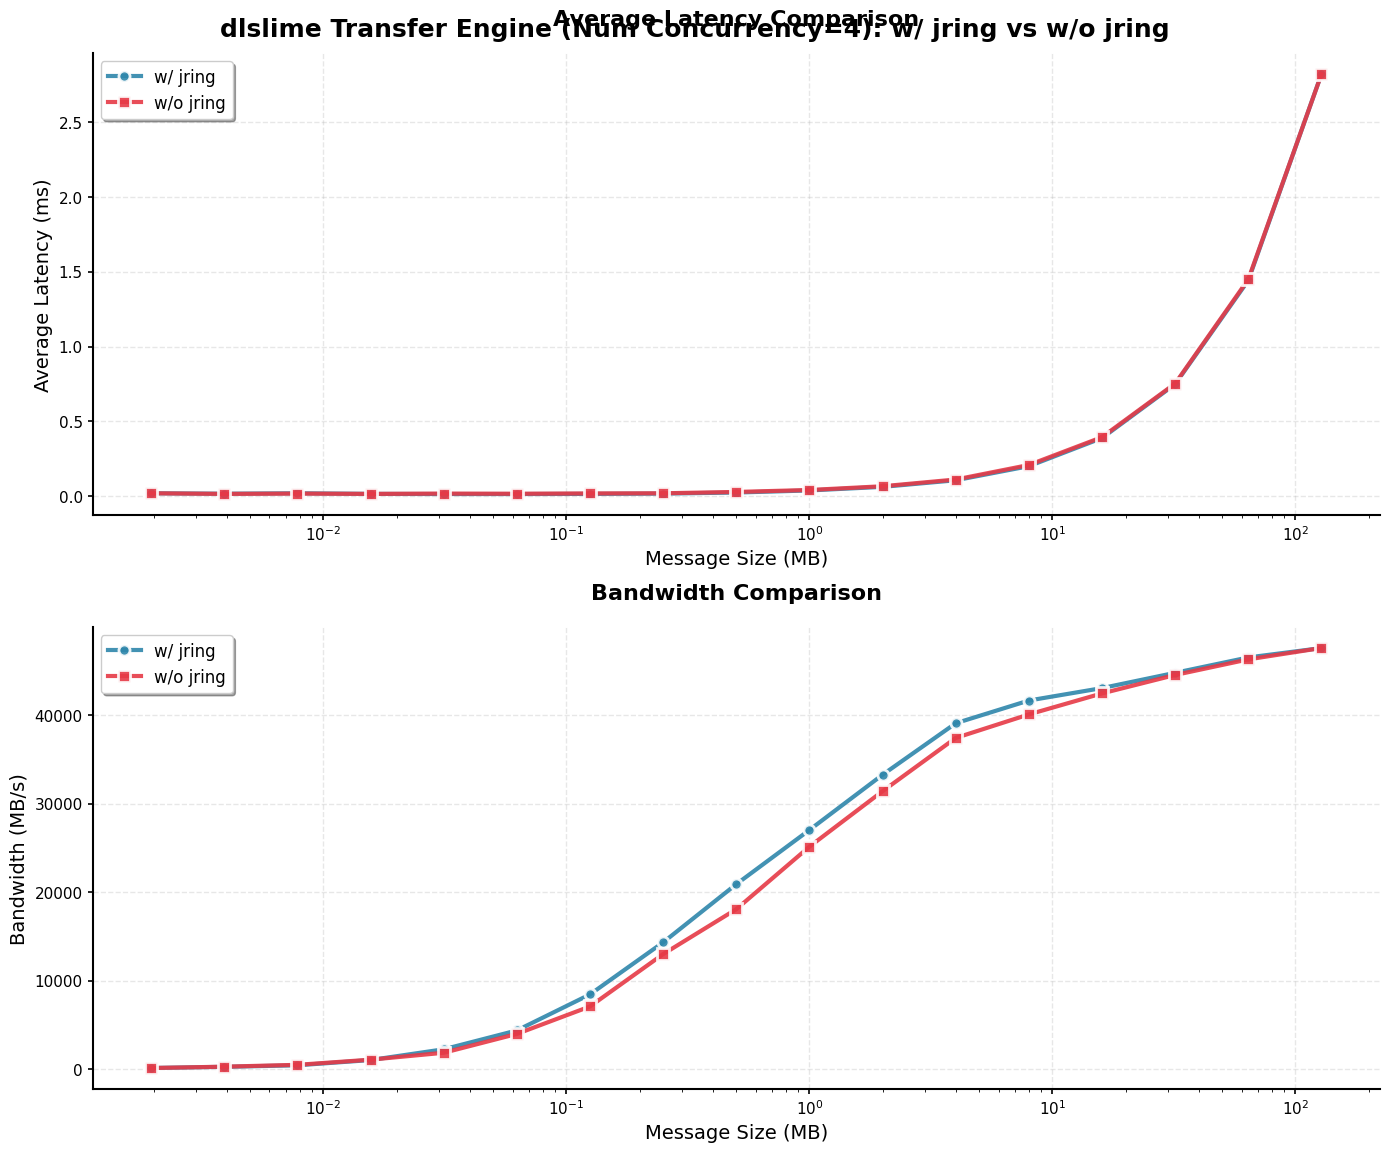

Generate this figure with matplotlib:
import matplotlib.pyplot as plt
import numpy as np

# 全局配置（英文风格+专业美观）
plt.rcParams['font.family'] = 'Arial'
plt.rcParams['axes.unicode_minus'] = False
plt.rcParams['figure.dpi'] = 100
plt.rcParams['savefig.dpi'] = 300

# 核心数据整理（消息大小、jring组、无jring组）
# Message sizes (bytes) -> converted to MB for readability
message_sizes_bytes = [2048, 4096, 8192, 16384, 32768, 65536, 131072, 262144, 524288,
                       1048576, 2097152, 4194304, 8388608, 16777216, 33554432, 67108864, 134217728]
message_sizes_mb = [size / (1024 * 1024) for size in message_sizes_bytes]

# 上组：w/ jring (Num Concurrency=4)
latency_jring = [0.020, 0.017, 0.020, 0.016, 0.015, 0.015, 0.016, 0.018, 0.025,
                 0.039, 0.063, 0.107, 0.201, 0.389, 0.749, 1.442, 2.820]
bandwidth_jring = [104, 237, 411, 1005, 2219, 4352, 8424, 14311, 20892,
                   27026, 33272, 39099, 41671, 43076, 44804, 46542, 47602]

# 下组：w/o jring (Num Concurrency=4)
latency_no_jring = [0.020, 0.016, 0.018, 0.016, 0.018, 0.017, 0.019, 0.020, 0.029,
                    0.042, 0.067, 0.112, 0.209, 0.395, 0.753, 1.449, 2.819]
bandwidth_no_jring = [102, 253, 462, 1046, 1826, 3956, 7063, 12983, 18064,
                      25138, 31412, 37436, 40098, 42474, 44558, 46323, 47611]

# 创建2x1子图（纵向布局，更适合论文排版）
fig, (ax1, ax2) = plt.subplots(2, 1, figsize=(14, 12))
fig.suptitle('dlslime Transfer Engine (Num Concurrency=4): w/ jring vs w/o jring',
             fontsize=18, fontweight='bold', y=0.95)

# 专业配色方案（高对比度+打印友好）
color_jring = '#2E86AB'  # 深蓝色（jring组）
color_no_jring = '#E63946'  # 深红色（无jring组）
line_width = 3.0
marker_size = 8
marker_edge_color = 'white'
marker_edge_width = 2.0

# 子图1：平均延迟对比（Avg Latency）
ax1.plot(message_sizes_mb, latency_jring, color=color_jring, linewidth=line_width,
         marker='o', markersize=marker_size, markeredgecolor=marker_edge_color,
         markeredgewidth=marker_edge_width, label='w/ jring', alpha=0.9)
ax1.plot(message_sizes_mb, latency_no_jring, color=color_no_jring, linewidth=line_width,
         marker='s', markersize=marker_size, markeredgecolor=marker_edge_color,
         markeredgewidth=marker_edge_width, label='w/o jring', alpha=0.9)

ax1.set_xlabel('Message Size (MB)', fontsize=14, fontweight='medium')
ax1.set_ylabel('Average Latency (ms)', fontsize=14, fontweight='medium')
ax1.set_title('Average Latency Comparison', fontsize=16, fontweight='bold', pad=20)
ax1.legend(fontsize=12, frameon=True, fancybox=True, shadow=True, loc='upper left')
ax1.grid(True, alpha=0.3, linestyle='--', linewidth=1.0)
ax1.set_xscale('log')  # 对数坐标适配宽范围消息大小
ax1.tick_params(axis='both', which='major', labelsize=11, width=1.2)
# 美化边框（隐藏上、右边框）
ax1.spines['top'].set_visible(False)
ax1.spines['right'].set_visible(False)
ax1.spines['left'].set_linewidth(1.5)
ax1.spines['bottom'].set_linewidth(1.5)

# 子图2：带宽对比（Bandwidth）
ax2.plot(message_sizes_mb, bandwidth_jring, color=color_jring, linewidth=line_width,
         marker='o', markersize=marker_size, markeredgecolor=marker_edge_color,
         markeredgewidth=marker_edge_width, label='w/ jring', alpha=0.9)
ax2.plot(message_sizes_mb, bandwidth_no_jring, color=color_no_jring, linewidth=line_width,
         marker='s', markersize=marker_size, markeredgecolor=marker_edge_color,
         markeredgewidth=marker_edge_width, label='w/o jring', alpha=0.9)

ax2.set_xlabel('Message Size (MB)', fontsize=14, fontweight='medium')
ax2.set_ylabel('Bandwidth (MB/s)', fontsize=14, fontweight='medium')
ax2.set_title('Bandwidth Comparison', fontsize=16, fontweight='bold', pad=20)
ax2.legend(fontsize=12, frameon=True, fancybox=True, shadow=True, loc='upper left')
ax2.grid(True, alpha=0.3, linestyle='--', linewidth=1.0)
ax2.set_xscale('log')
ax2.tick_params(axis='both', which='major', labelsize=11, width=1.2)
# 美化边框
ax2.spines['top'].set_visible(False)
ax2.spines['right'].set_visible(False)
ax2.spines['left'].set_linewidth(1.5)
ax2.spines['bottom'].set_linewidth(1.5)

# 调整布局，避免标题和标签重叠
plt.tight_layout()
plt.subplots_adjust(top=0.92)

# 保存图片（白色背景+高清，适配论文插入）
plt.savefig('dlslime_4concurrency_jring_vs_nojring.png', bbox_inches='tight',
            facecolor='white', edgecolor='none')
# plt.show()